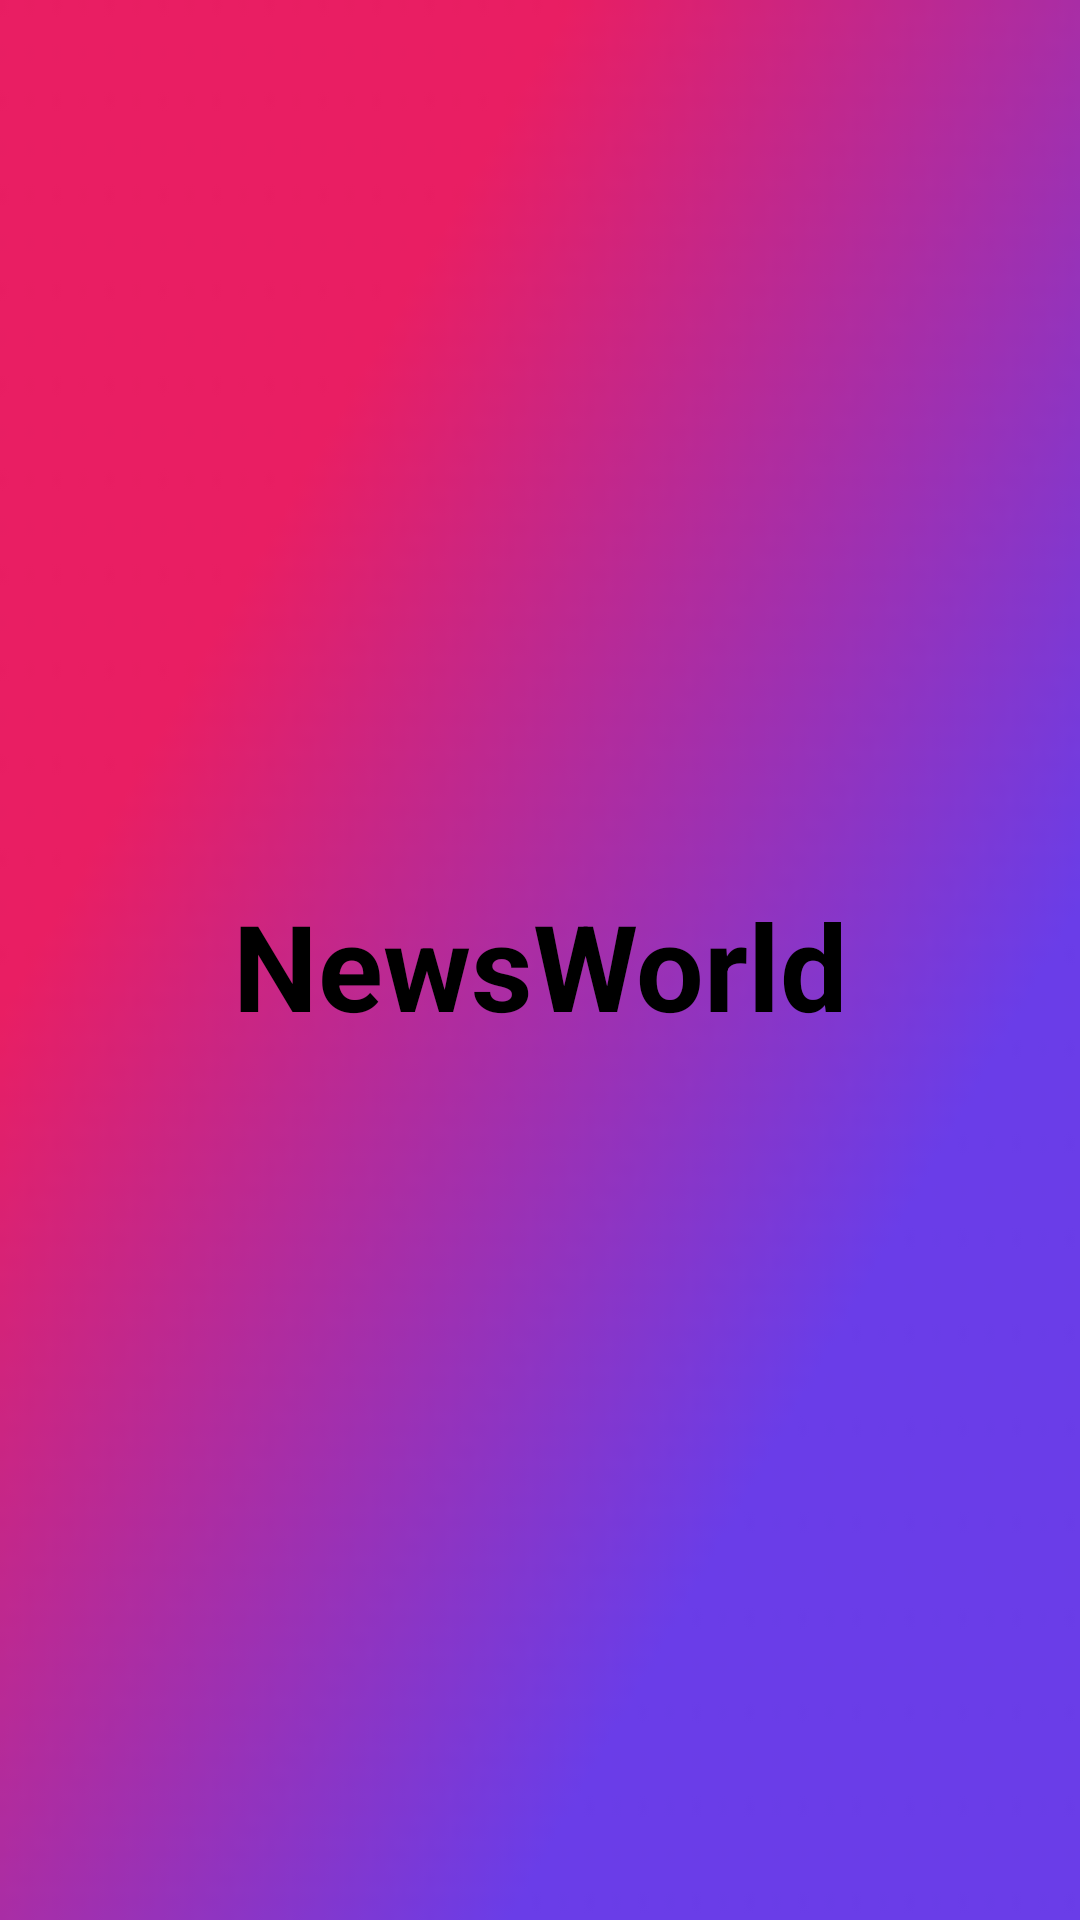

Reconstruct the res/layout file that produces this screen, plus the resources it refers to.
<!-- AndroidManifest.xml: application theme Theme.NewsWorld -->
<!-- res/layout/activity_splash_screen.xml -->
<?xml version="1.0" encoding="utf-8"?>
<androidx.constraintlayout.widget.ConstraintLayout xmlns:android="http://schemas.android.com/apk/res/android"
    xmlns:app="http://schemas.android.com/apk/res-auto"
    xmlns:tools="http://schemas.android.com/tools"
    android:layout_width="match_parent"
    android:layout_height="match_parent"
    tools:context=".SplashScreenActivity"
    android:background="@drawable/back">

    <TextView
        android:layout_width="match_parent"
        android:layout_height="50dp"
        android:gravity="center"
        android:text="@string/newsworld"
        android:textColor="#000000"
        android:textSize="40sp"
        android:textStyle="bold"
        app:layout_constraintBottom_toBottomOf="parent"
        app:layout_constraintTop_toTopOf="parent" />


</androidx.constraintlayout.widget.ConstraintLayout>
<!-- resources referenced by this layout -->
<resources>
  <!-- drawable back: png bitmap (drawable, 4195 bytes) -->
  <string name="newsworld">NewsWorld</string>
  <style name="Theme.NewsWorld" parent="Theme.MaterialComponents.DayNight.DarkActionBar">
          
          <item name="colorPrimary">@color/purple_500</item>
          <item name="colorPrimaryVariant">@color/purple_700</item>
          <item name="colorOnPrimary">@color/white</item>
          
          <item name="colorSecondary">@color/teal_200</item>
          <item name="colorSecondaryVariant">@color/teal_700</item>
          <item name="colorOnSecondary">@color/black</item>
          
          <item name="android:statusBarColor" tools:targetApi="l">?attr/colorPrimaryVariant</item>
          
      </style>
  <!-- not gathered from this repository: default colours our renderer supplied (Android Studio template values) -->
  <color name="purple_500">#FF6200EE</color>
  <color name="purple_700">#FF3700B3</color>
  <color name="teal_200">#FF03DAC5</color>
  <color name="teal_700">#FF018786</color>
  <color name="black">#FF000000</color>
  <color name="white">#FFFFFFFF</color>
</resources>
